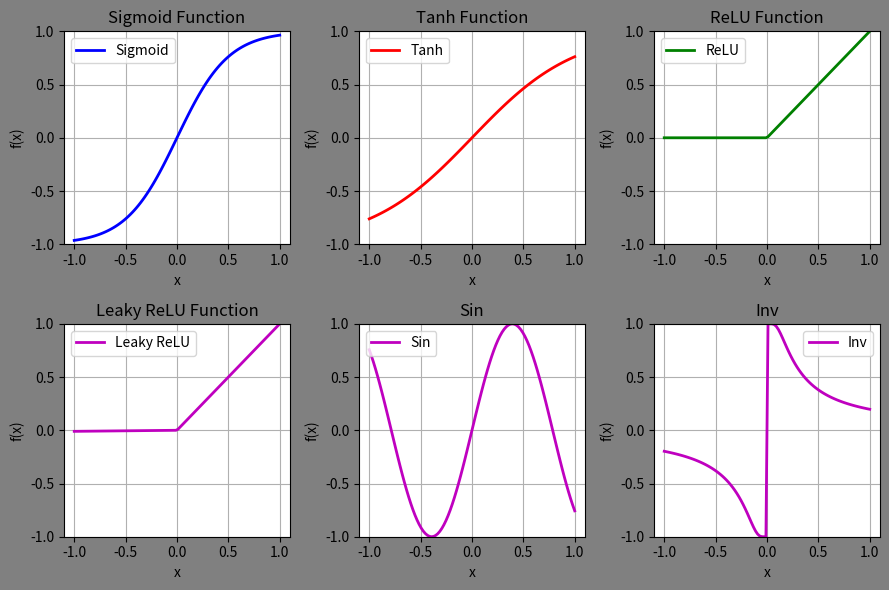

This chart was generated by the following Python code:
import math
import matplotlib.pyplot as plt
import numpy as np


def clamp(x:float):
    return min(max(x,-1),1)
# Activation functions
def sigmoid(x: float) -> float:
    """Standard sigmoid activation function"""
    try:
        return 2.0 / (1.0 + math.exp(-4*x))-1
    except OverflowError:
        return 0.0 if x < 0 else 1.0



def cube(x:float):
    return x**3


def tanh_activation(x: float) -> float:
    """Hyperbolic tangent activation function"""
    return math.tanh(x)


def relu(x: float) -> float:
    """ReLU activation function"""
    return max(0.0, x)


def leaky_relu(x: float, alpha: float = 0.01) -> float:
    """Leaky ReLU activation function"""
    return x if x > 0 else alpha * x
def sin(x:float):
    return math.sin(4*x)


def inv(x:float):
    return sigmoid(1/(10*x)) if x!=0 else 0

def sign(x:float):
    return -x

funcs = [clamp,sigmoid, leaky_relu, cube, abs,sign]




def main():
    # Create x values
    x = np.linspace(-1, 1, 100)  # 1000 points from -5 to 5

    # Calculate y values for each activation function
    y_sigmoid = [sigmoid(val) for val in x]
    y_tanh = [tanh_activation(val) for val in x]
    y_relu = [relu(val) for val in x]
    y_leaky_relu = [leaky_relu(val) for val in x]
    y_sin=[sin(val) for val in x]
    y_inv = [inv(val) for val in x]

    # Create the plot
    plt.figure(figsize=(9,6),facecolor="gray")

    # Plot each function
    plt.subplot(2, 3, 1)
    plt.plot(x, y_sigmoid, 'b-', linewidth=2, label='Sigmoid')
    plt.title('Sigmoid Function')
    plt.xlabel('x')
    plt.ylabel('f(x)')
    plt.ylim(-1, 1)
    plt.grid(True)
    plt.legend()

    plt.subplot(2, 3, 2)
    plt.plot(x, y_tanh, 'r-', linewidth=2, label='Tanh')
    plt.title('Tanh Function')
    plt.xlabel('x')
    plt.ylabel('f(x)')
    plt.ylim(-1, 1)
    plt.grid(True)
    plt.legend()

    plt.subplot(2, 3, 3)
    plt.plot(x, y_relu, 'g-', linewidth=2, label='ReLU')
    plt.title('ReLU Function')
    plt.xlabel('x')
    plt.ylabel('f(x)')
    plt.ylim(-1, 1)
    plt.grid(True)
    plt.legend()

    plt.subplot(2, 3, 4)
    plt.plot(x, y_leaky_relu, 'm-', linewidth=2, label='Leaky ReLU')
    plt.title('Leaky ReLU Function')
    plt.xlabel('x')
    plt.ylabel('f(x)')
    plt.ylim(-1, 1)
    plt.grid(True)
    plt.legend()

    plt.subplot(2, 3, 5)
    plt.plot(x, y_sin, 'm-', linewidth=2, label='Sin')
    plt.title('Sin')
    plt.xlabel('x')
    plt.ylabel('f(x)')
    plt.ylim(-1, 1)
    plt.grid(True)
    plt.legend()

    plt.subplot(2, 3, 6)
    plt.plot(x, y_inv, 'm-', linewidth=2, label='Inv')
    plt.title('Inv')
    plt.xlabel('x')
    plt.ylabel('f(x)')
    plt.ylim(-1, 1)
    plt.grid(True)
    plt.legend()

    plt.tight_layout()
    plt.show()


if __name__=="__main__":
    main()